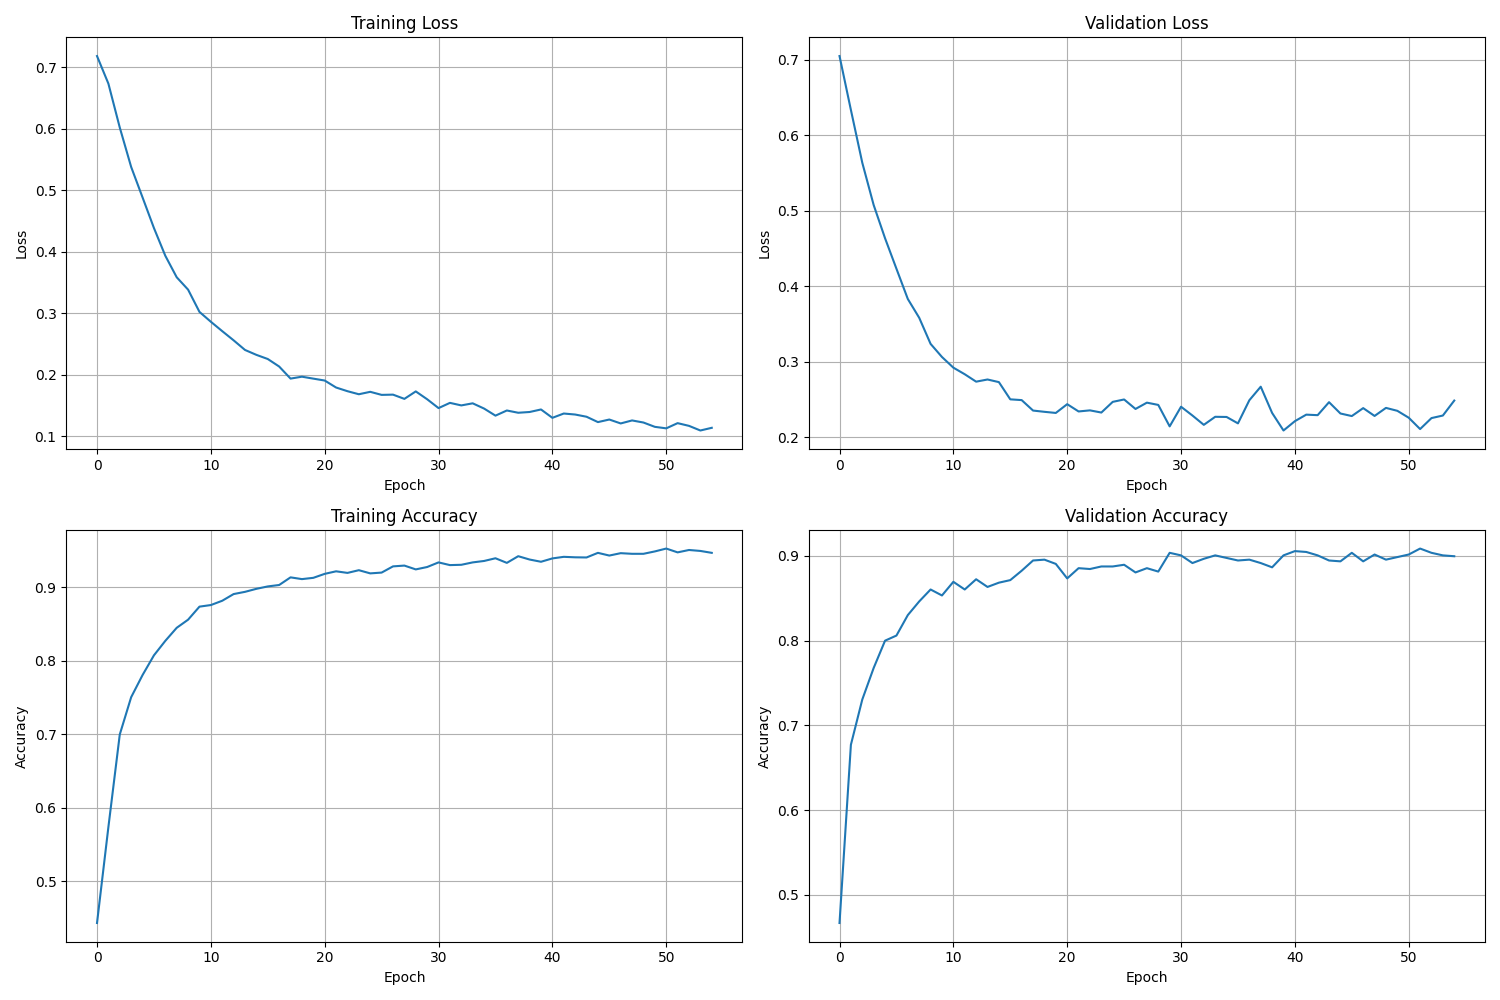

The file beside this chart, header and first rows:
Epoch, Train Loss, Val Loss, Train Accuracy, Val Accuracy, Time per sample
1, 0.7179, 0.7052, 0.4434, 0.4668, 6.787264390950803e-05
2, 0.673, 0.6338, 0.5739, 0.6771, 2.0276160693369947e-05
3, 0.6016, 0.5638, 0.6999, 0.7304, 2.0270482831559776e-05
4, 0.5376, 0.5078, 0.7506, 0.7676, 2.244350378016265e-05
5, 0.4881, 0.4637, 0.7807, 0.7998, 2.8973199712633958e-05
6, 0.4384, 0.4234, 0.8075, 0.8058, 1.9322176675410415e-05
7, 0.3932, 0.3833, 0.8272, 0.83, 2.4651211302733108e-05
8, 0.3583, 0.3583, 0.845, 0.8461, 1.9632239547171203e-05
9, 0.3382, 0.3238, 0.856, 0.8602, 2.1570093782981976e-05
10, 0.302, 0.3064, 0.8738, 0.8531, 2.0392092308148495e-05
11, 0.286, 0.2922, 0.8759, 0.8692, 1.9796639455038377e-05
12, 0.2707, 0.2835, 0.8818, 0.8602, 2.1732429013827272e-05
13, 0.2558, 0.2737, 0.8909, 0.8722, 1.861631521855528e-05
14, 0.2402, 0.2766, 0.8939, 0.8632, 2.0534348554956006e-05
15, 0.2322, 0.2731, 0.898, 0.8682, 1.8443192050270665e-05
16, 0.2254, 0.2502, 0.9013, 0.8712, 2.1023470541439317e-05
17, 0.2132, 0.2492, 0.9032, 0.8823, 2.7637869848733237e-05
18, 0.1936, 0.2354, 0.9136, 0.8944, 1.9356398697048072e-05
19, 0.1967, 0.2337, 0.9112, 0.8954, 1.9773979624723248e-05
20, 0.1935, 0.2322, 0.913, 0.8903, 1.9592907449904395e-05
21, 0.1905, 0.2438, 0.9184, 0.8732, 1.9299981397425205e-05
22, 0.1791, 0.2342, 0.9218, 0.8853, 2.164762240515356e-05
23, 0.1731, 0.2356, 0.9197, 0.8843, 1.969459279323197e-05
24, 0.1682, 0.2327, 0.9234, 0.8873, 2.0111864019353867e-05
25, 0.1721, 0.2469, 0.919, 0.8873, 2.569805416975168e-05
26, 0.1671, 0.2501, 0.9201, 0.8893, 1.943041736828246e-05
27, 0.1675, 0.2375, 0.9286, 0.8803, 2.0102985908159784e-05
28, 0.1607, 0.2459, 0.9296, 0.8853, 1.851189417817371e-05
29, 0.1728, 0.2429, 0.9244, 0.8813, 2.2479325926492266e-05
30, 0.16, 0.2144, 0.9277, 0.9034, 2.077844499586774e-05
31, 0.1457, 0.2405, 0.934, 0.9004, 2.0077590380790663e-05
32, 0.1541, 0.2288, 0.9303, 0.8913, 2.120211672075746e-05
33, 0.15, 0.2164, 0.9307, 0.8964, 1.9408325324148345e-05
34, 0.1534, 0.2271, 0.934, 0.9004, 1.9029250622931225e-05
35, 0.1449, 0.2269, 0.9359, 0.8974, 2.18555869981824e-05
36, 0.1334, 0.2184, 0.9396, 0.8944, 1.8998022382975295e-05
37, 0.1418, 0.2491, 0.9333, 0.8954, 2.131340281223678e-05
38, 0.1381, 0.267, 0.9424, 0.8913, 2.0249629593638792e-05
39, 0.1393, 0.2322, 0.9379, 0.8863, 2.1859561501449515e-05
40, 0.1434, 0.209, 0.9348, 0.9004, 2.0167868383572354e-05
41, 0.1298, 0.2213, 0.9394, 0.9054, 1.9872361484815817e-05
42, 0.1368, 0.23, 0.9415, 0.9044, 2.038646606326387e-05
43, 0.1352, 0.2293, 0.9409, 0.9004, 2.0216439910512075e-05
44, 0.1316, 0.2465, 0.9407, 0.8944, 2.0063189258563053e-05
45, 0.1229, 0.2315, 0.947, 0.8934, 2.0407887087365874e-05
46, 0.1271, 0.2281, 0.9433, 0.9034, 2.085705757347581e-05
47, 0.1207, 0.2386, 0.9465, 0.8934, 2.033087463444976e-05
48, 0.1256, 0.2282, 0.9457, 0.9014, 2.018061776418246e-05
49, 0.1222, 0.2389, 0.9457, 0.8954, 2.0902738552584897e-05
50, 0.1152, 0.235, 0.9489, 0.8984, 2.0309814928826587e-05
51, 0.1127, 0.2259, 0.9528, 0.9014, 2.0238531954646187e-05
52, 0.1212, 0.2109, 0.9476, 0.9085, 2.0459039460582942e-05
53, 0.1168, 0.2254, 0.9509, 0.9034, 2.1124123546255955e-05
54, 0.1092, 0.2288, 0.9496, 0.9004, 2.0222633941577713e-05
55, 0.1136, 0.2486, 0.947, 0.8994, 1.861306335224582e-05
